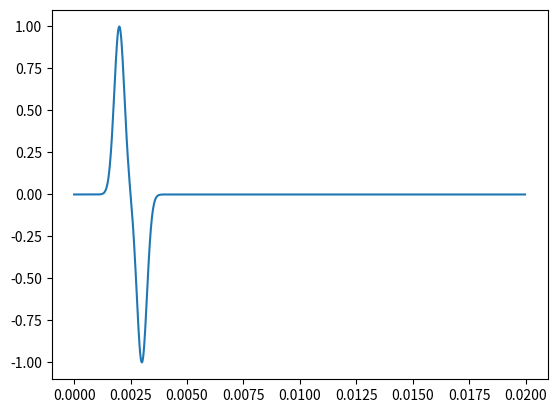

Reproduce this figure in Python.
import matplotlib.pyplot as plt
import numpy as np


def read(file):
    times = []
    values = []
    with open(file, 'r') as f:
        for line in f:
            t, v = line.strip().split()
            times.append(float(t))
            values.append(float(v))

    return times, values


def write(times, values, file):
    with open(file, 'w') as f:
        for t, v in zip(times, values):
            f.write(f'{t} {v}\n')


# def f1(t):
#     return np.exp(-1e6 * np.power(t - 0.01, 2))

def f1(t):
    return np.exp(-1e7 * np.power(t - 0.002, 2)) - np.exp(-1e7 * np.power(t - 0.003, 2))


def generate_impulse(file):
    dt = 2.5e-05
    times = np.arange(0, 0.02, dt)
    values = f1(times)
    write(times, values, file)


def show(file):
    times, values = read(file)
    plt.plot(times, values)
    plt.show()


if __name__ == '__main__':
    generate_impulse('test_impulse.txt')
    show('test_impulse.txt')
    # show('source_rect_15Hz.txt')
